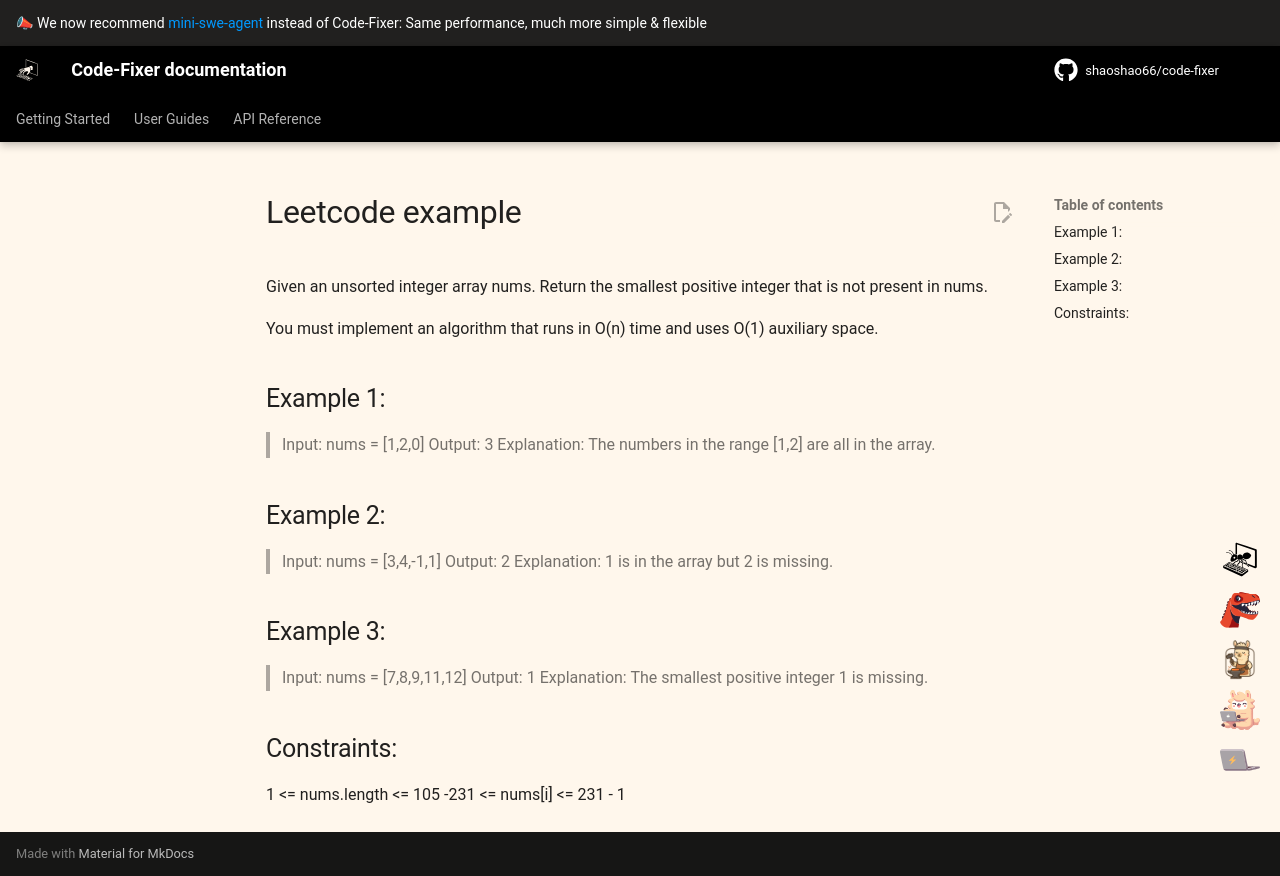

repository: shaoshao66/code-fixer · page: 1.0/usage/leetcode_example/index.html · generator: mkdocs

Given an unsorted integer array nums.
Return the smallest positive integer that is not present in nums.

You must implement an algorithm that runs in O(n) time and uses O(1) auxiliary space.

## Example 1:

> Input: nums = [1,2,0]
> Output: 3
> Explanation: The numbers in the range [1,2] are all in the array.

## Example 2:

> Input: nums = [3,4,-1,1]
> Output: 2
> Explanation: 1 is in the array but 2 is missing.

## Example 3:

> Input: nums = [7,8,9,11,12]
> Output: 1
> Explanation: The smallest positive integer 1 is missing.

## Constraints:

1 <= nums.length <= 105
-231 <= nums[i] <= 231 - 1
